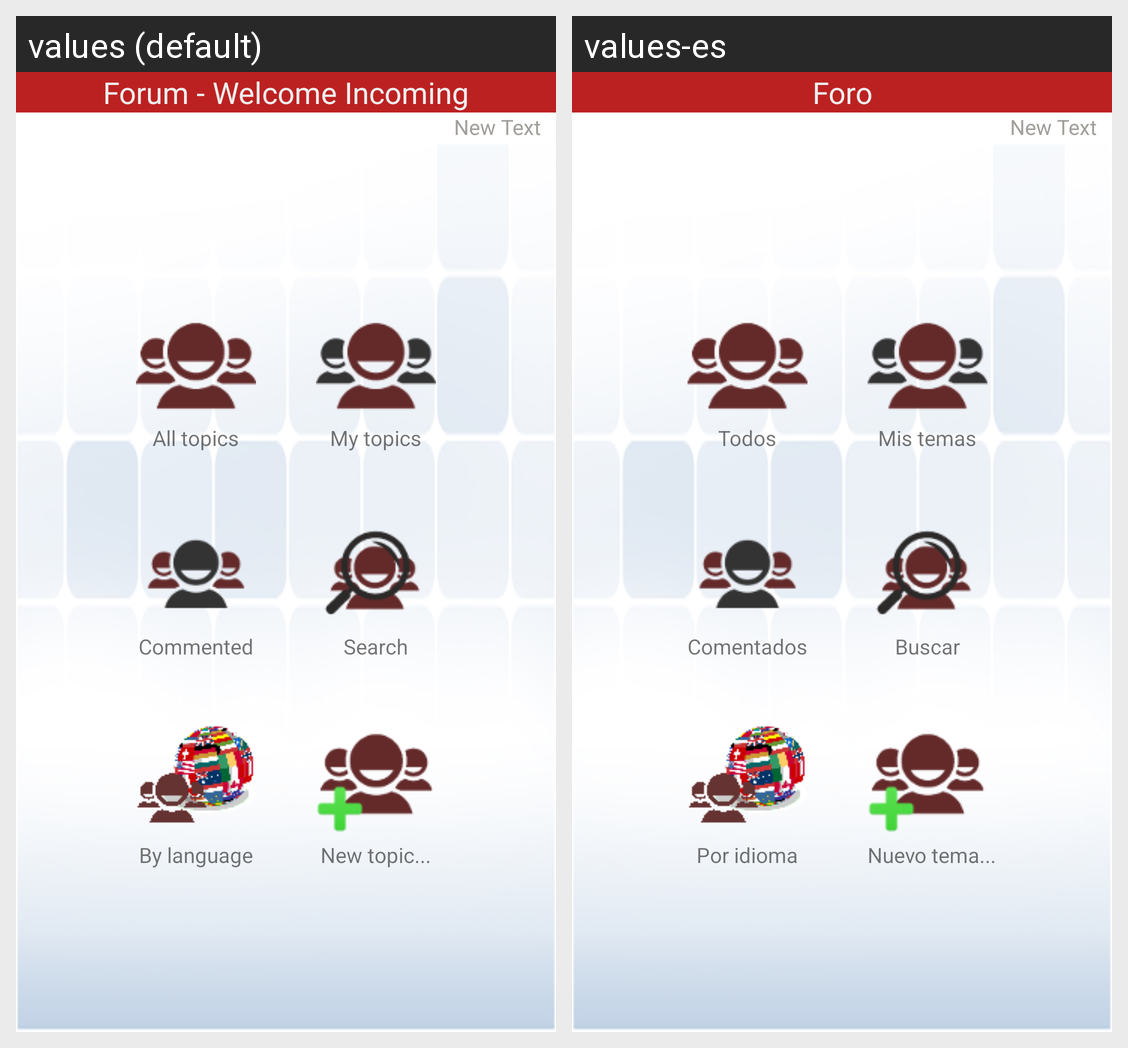

The Android screen above is rendered under two locales of the same app. Produce the string resources it draws, with the default and per-locale values.
Android screen res/layout/fragment_foro.xml rendered under 2 locales, left to right: values (default), values-es. Device: Nexus 5 (rendered at 1080×1920; each locale shown at half size, 540×960, under a caption strip naming it); theme AppTheme.
Strings drawn on this screen, with the default value and each locale's value (text and hints the layout hard-codes, and strings that could not be matched under every locale, appear in the picture but are not listed):

forum
  values: Forum - Welcome Incoming
  values-es: Foro

todos
  values: All topics
  values-es: Todos

creadosPorMi
  values: My topics
  values-es: Mis temas

temascomentados
  values: Commented
  values-es: Comentados

temasBuscar
  values: Search
  values-es: Buscar

temasLanguage
  values: By language
  values-es: Por idioma

nuevoTema
  values: New topic...
  values-es: Nuevo tema...
